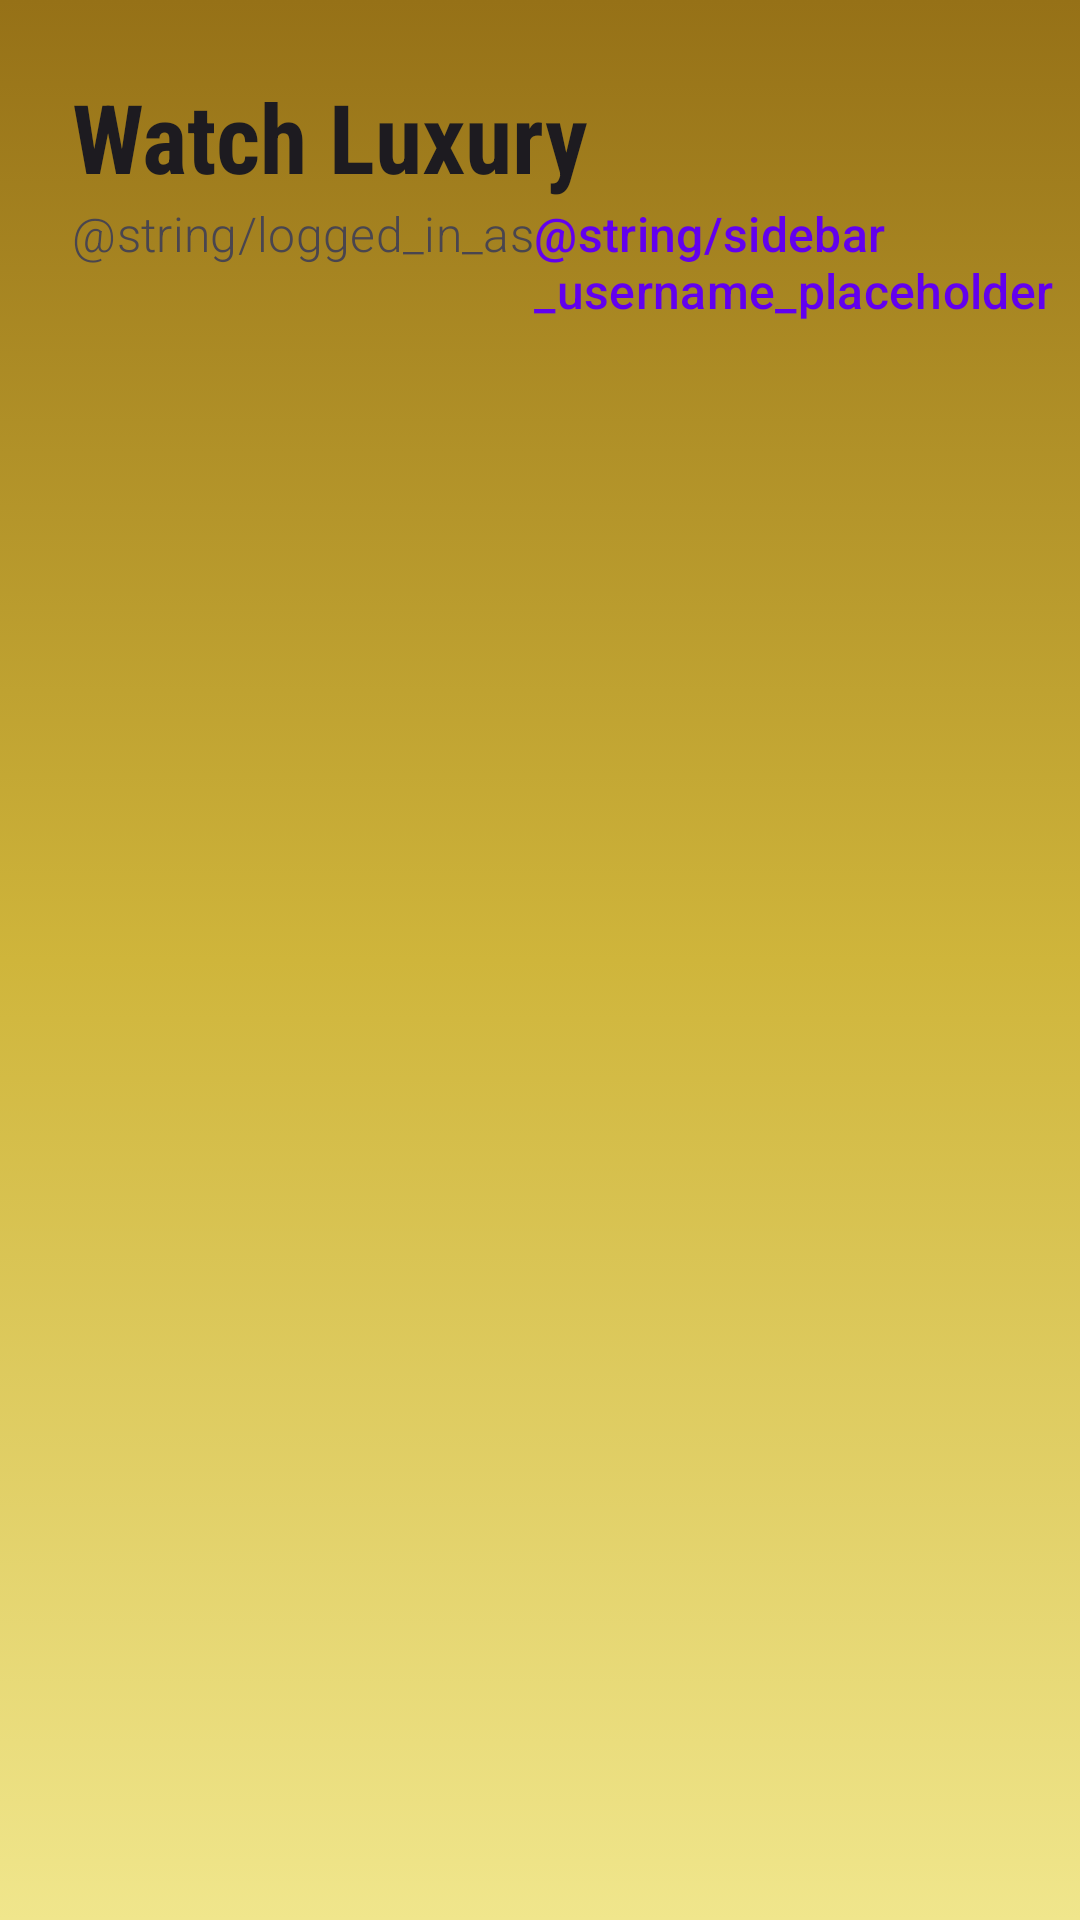

Reconstruct the res/layout file that produces this screen, plus the resources it refers to.
<!-- AndroidManifest.xml: application theme Theme.WatchLuxury -->
<!-- res/layout/sidebar_header.xml -->
<?xml version="1.0" encoding="utf-8"?>
<LinearLayout xmlns:android="http://schemas.android.com/apk/res/android"
    android:orientation="vertical"
    android:layout_width="match_parent"
    android:layout_height="match_parent"
    android:background="@drawable/hero_bg">
    <TextView
        android:layout_width="wrap_content"
        android:layout_height="wrap_content"
        android:layout_marginTop="24dp"
        android:layout_marginStart="24dp"
        android:layout_marginEnd="24dp"
        android:textAppearance="?attr/textAppearanceHeadlineSmall"
        android:textColor="?attr/colorOnSurface"
        android:text="@string/app_name"
        android:textSize="32sp"
        android:fontFamily="sans-serif-condensed"
        android:textStyle="bold"/>

    <LinearLayout
        android:layout_width="wrap_content"
        android:layout_height="wrap_content">
        <TextView
            android:layout_width="wrap_content"
            android:layout_height="wrap_content"
            android:layout_marginBottom="24dp"
            android:layout_marginStart="24dp"
            android:textSize="16sp"
            android:textAppearance="?attr/textAppearanceTitleSmall"
            android:textColor="?attr/colorOnSurfaceVariant"
            android:text="@string/logged_in_as"
            android:fontFamily="sans-serif-light"/>
        <TextView
            android:id="@+id/tv_username"
            android:layout_width="wrap_content"
            android:layout_height="wrap_content"
            android:textAppearance="?attr/textAppearanceTitleSmall"
            android:textColor="@color/design_default_color_primary"
            android:textSize="16sp"
            android:text="@string/sidebar_username_placeholder" />
    </LinearLayout>


</LinearLayout>
<!-- resources referenced by this layout -->
<resources>
  <!-- drawable hero_bg (drawable) -->
  <?xml version="1.0" encoding="utf-8"?>
  <selector xmlns:android="http://schemas.android.com/apk/res/android">
      <item>
          <shape>
              <gradient
                  android:angle="-45"
                  android:startColor="#FF967117"
                  android:centerColor="#FFcfb53b"
                  android:endColor="#FFf0e68c"
                  android:type="linear" />
          </shape>
      </item>
  </selector>
  
  
  
  
  
  <string name="app_name">Watch Luxury</string>
  <string name="logged_in_as">Xin chào,\u0020</string>
  <style name="Theme.WatchLuxury" parent="Theme.Material3.DayNight.NoActionBar">
          
          <item name="colorPrimary">@color/purple_500</item>
          <item name="colorPrimaryVariant">@color/purple_700</item>
          <item name="colorOnPrimary">@color/white</item>
          
          <item name="colorSecondary">@color/teal_200</item>
          <item name="colorSecondaryVariant">@color/teal_700</item>
          <item name="colorOnSecondary">@color/black</item>
          
          <item name="android:statusBarColor">?attr/colorPrimaryVariant</item>
          <item name="android:windowTranslucentStatus">true</item>
          <item name="android:forceDarkAllowed" tools:targetApi="q">false</item>
          
      </style>
  <color name="purple_500">#FF6200EE</color>
  <color name="purple_700">#FF3700B3</color>
  <color name="white">#FFFFFFFF</color>
  <color name="teal_200">#FF03DAC5</color>
  <color name="teal_700">#FF018786</color>
  <color name="black">#FF000000</color>
</resources>
